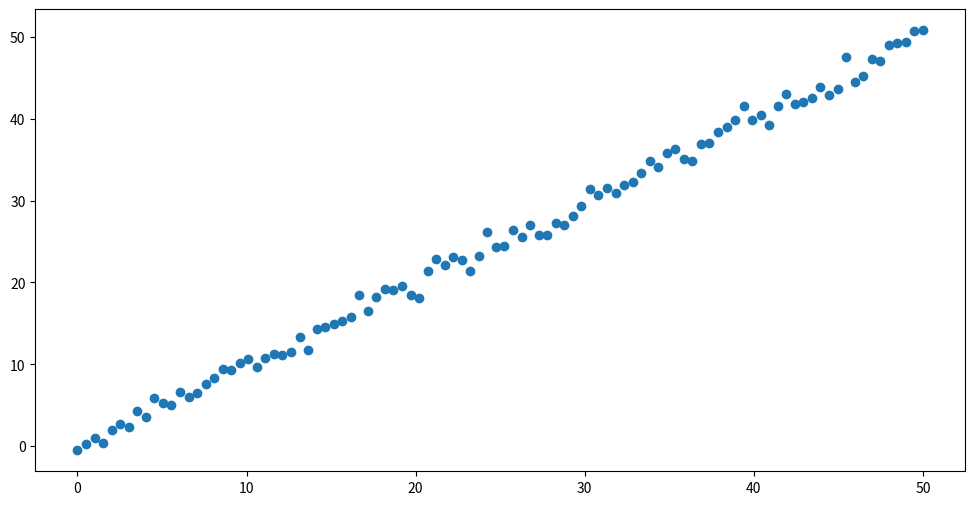
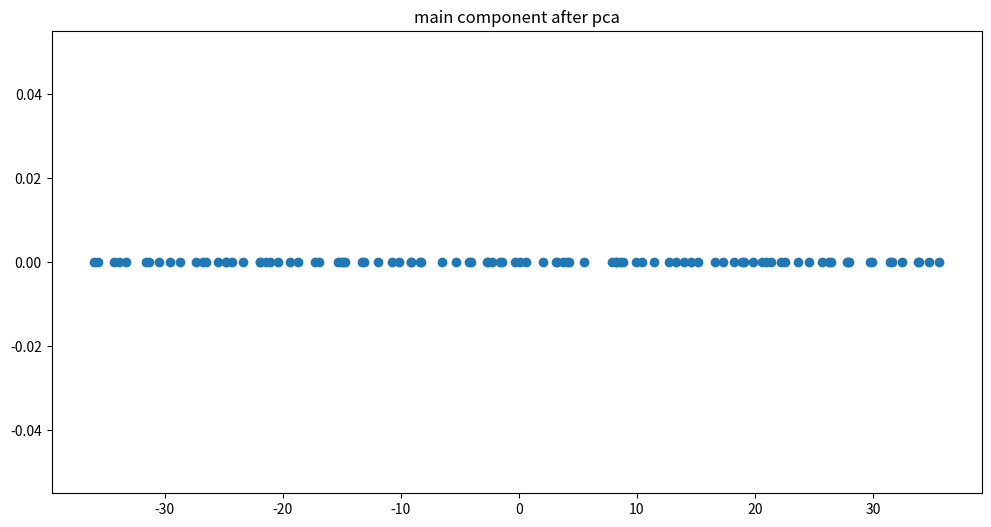
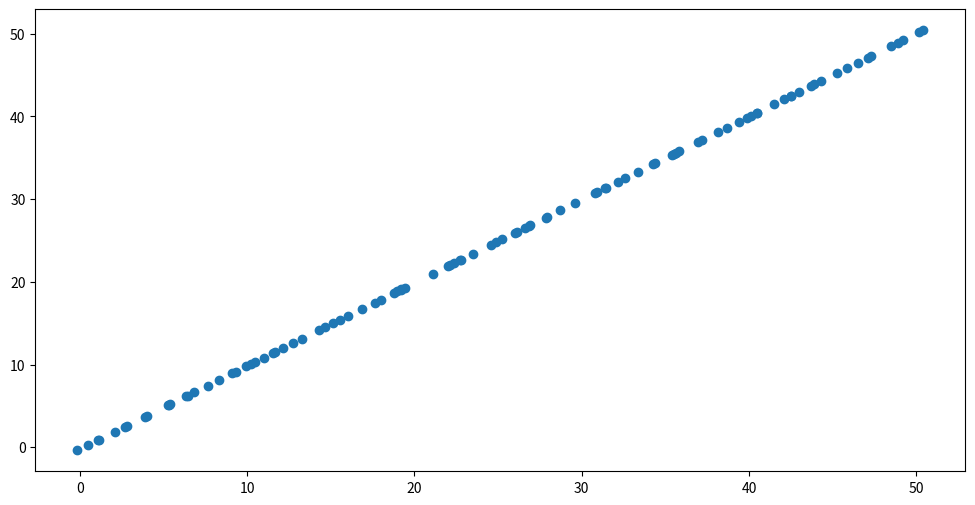

These charts were generated, in order, by the following Python code:
import numpy as np
import matplotlib.pyplot as plt

def pca():

    x = np.linspace(0, 50, num=100)
    y = x + np.random.randn(1, 100)
    x_train = np.vstack((x,y))
    x_train = x_train.T

    plt.figure(1, (12,6))

    plt.scatter(x_train[:,0], x_train[:,1])

    plt.show()


    x_mean = x_train.mean(axis=0)

    x_train = x_train - x_mean

    S = np.dot(x_train.T, x_train)

    eigen_value, eigen_vector = np.linalg.eig(S)

    max_index = np.argsort(-eigen_value)

    component_num = 1

    main_component_index = max_index[0:component_num]

    max_component = eigen_vector[:, main_component_index]

    main_component = max_component.T.dot(x_train.T)

    plt.figure(2, (12, 6))

    plt.scatter(main_component, np.zeros(main_component.shape[1]))

    plt.title('main component after pca')

    plt.show()

    x_reconstruction = max_component.dot(main_component) + x_mean.reshape((1,2)).T

    plt.figure(3, (12, 6))

    plt.scatter(x_reconstruction[0,:], x_reconstruction[1,:])

    plt.show()


if __name__ == '__main__':
    pca()



